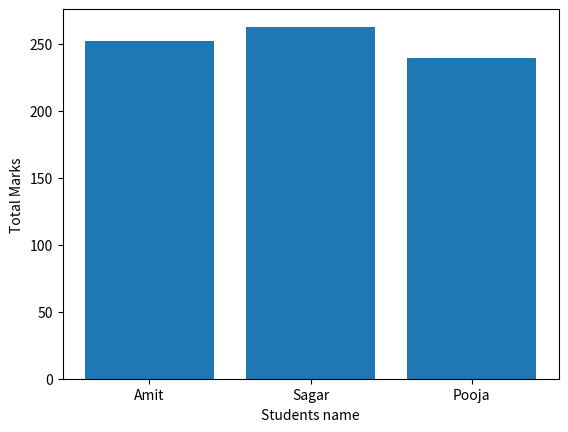

Write the Python code that produced this figure.
import pandas as pd
import numpy as np
import matplotlib.pyplot as plt

data = {
    'Name': ['Amit','Sagar','Pooja'],
    'Math': [85,90,78],
    'Science':[92,88,80],
    'English': [75,85,82]
}

df = pd.DataFrame(data)

df['Total'] = df['Math'] + df['Science'] + df['English']

plt.bar(df['Name'] , df['Total'])
plt.xlabel("Students name")
plt.ylabel("Total Marks")
plt.title("")
plt.show()
